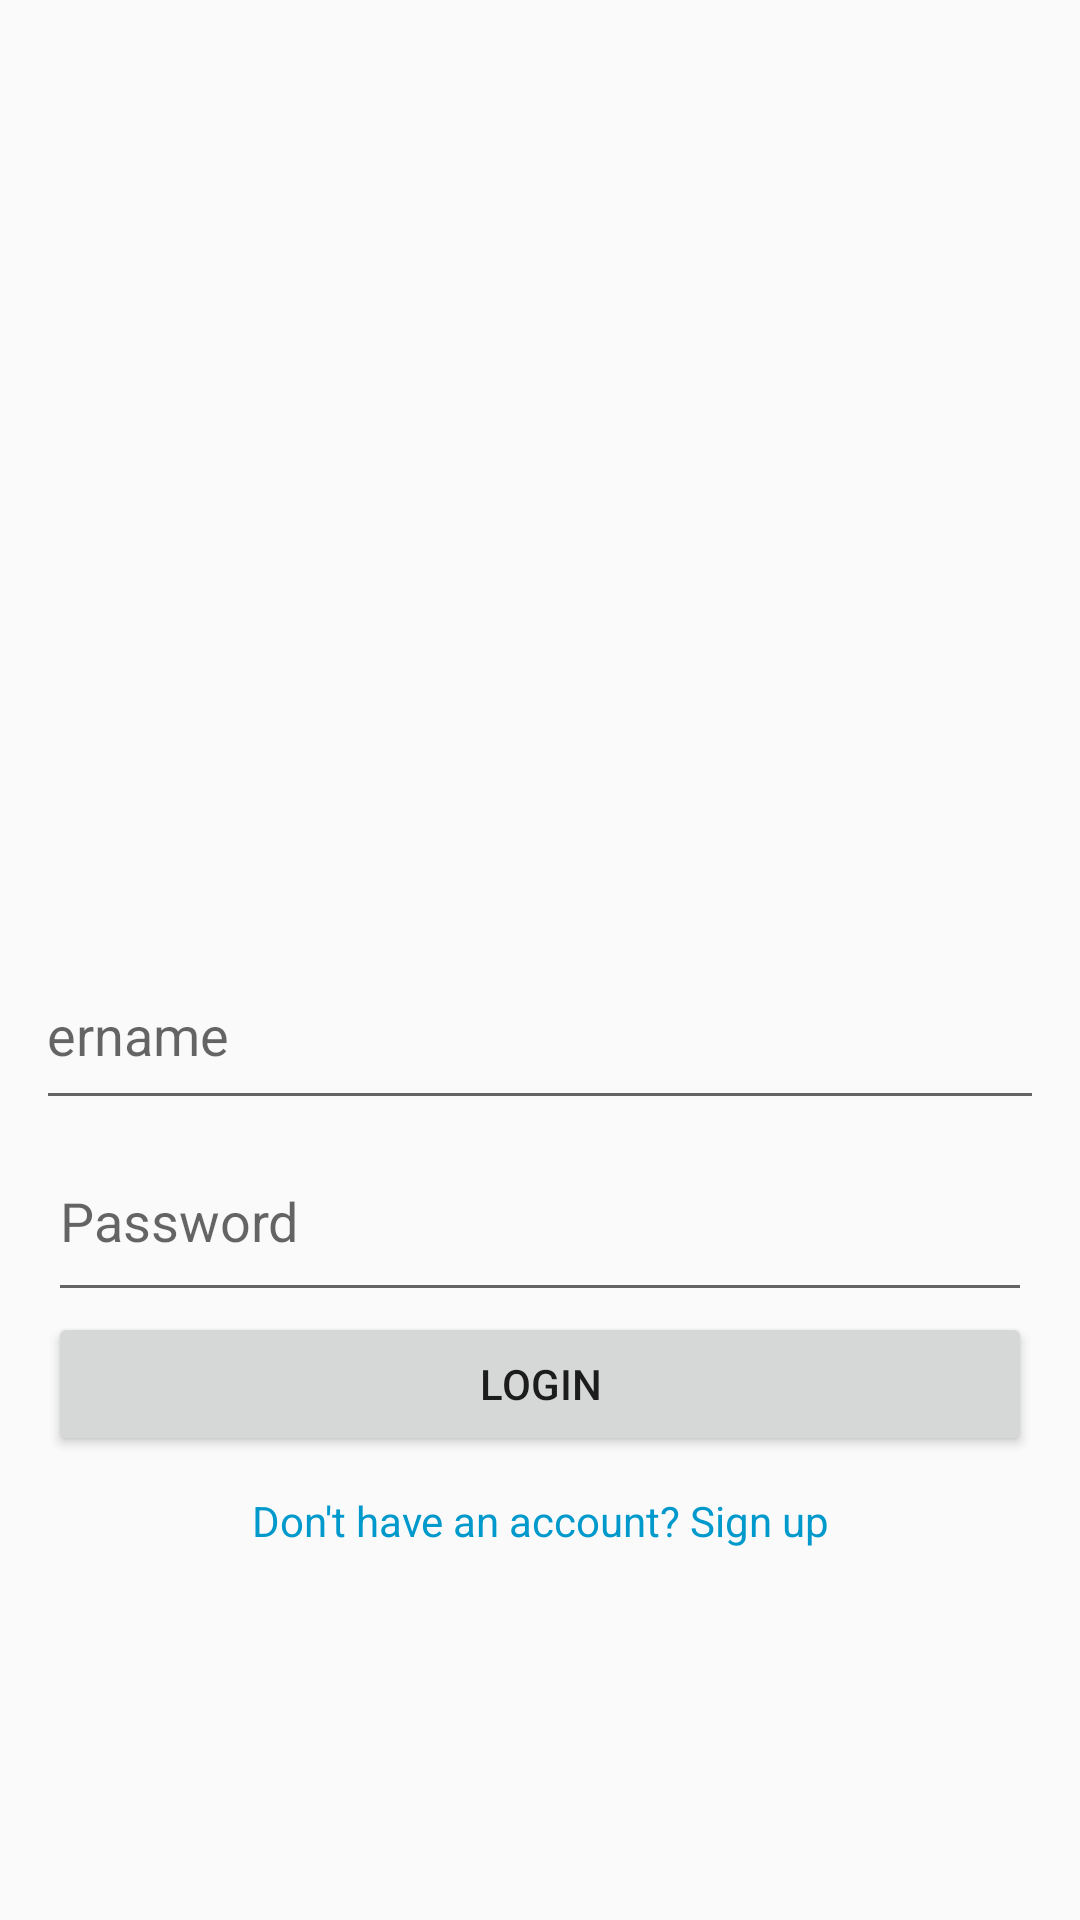

This screen was rendered from an Android layout file. Write that file and the resources it references.
<!-- AndroidManifest.xml: application theme Theme.AppCompat.Light.NoActionBar -->
<!-- res/layout/activity_login.xml -->
<LinearLayout xmlns:app="http://schemas.android.com/apk/res-auto"
    android:layout_width="match_parent"
    android:layout_height="match_parent"
    xmlns:tools="http://schemas.android.com/tools"
    android:orientation="vertical"
    android:padding="16dp"
    tools:layout_editor_absoluteX="dp"
    tools:layout_editor_absoluteY="0dp"
    xmlns:android="http://schemas.android.com/apk/res/android"
    android:gravity="center">

    <ImageView
        android:id="@+id/iconAccount"
        android:layout_width="380dp"
        android:layout_height="190dp"
        android:contentDescription="Account icon"
        android:src="@drawable/ic_account" />

    <EditText
        android:id="@+id/editUsername"
        android:layout_width="379dp"
        android:layout_height="60dp"
        android:hint="@string/username"
        android:inputType="text"
        tools:layout_editor_absoluteX="16dp"
        tools:layout_editor_absoluteY="228dp" />

    <EditText
        android:id="@+id/editPassword"
        android:layout_width="match_parent"
        android:layout_height="64dp"
        android:hint="@string/password"
        android:inputType="textPassword"
        tools:layout_editor_absoluteX="31dp"
        tools:layout_editor_absoluteY="304dp" />

        <Button
            android:id="@+id/btnLogin"
            android:layout_width="match_parent"
            android:layout_height="wrap_content"
            android:text="@string/login"
            tools:layout_editor_absoluteX="16dp"
            tools:layout_editor_absoluteY="376dp" />

    <TextView
        android:id="@+id/textRegisterLink"
        android:layout_width="match_parent"
        android:layout_height="wrap_content"
        android:gravity="center"
        android:paddingTop="12dp"
        android:text="@string/don_t_have_an_account_sign_up"
        android:textColor="@android:color/holo_blue_dark"
        tools:layout_editor_absoluteX="16dp"
        tools:layout_editor_absoluteY="432dp" />


</LinearLayout>
<!-- resources referenced by this layout -->
<resources>
  <string name="don_t_have_an_account_sign_up">Don\'t have an account? Sign up</string>
  <string name="login">Login</string>
  <string name="password">Password</string>
  <string name="username">Username</string>
</resources>
